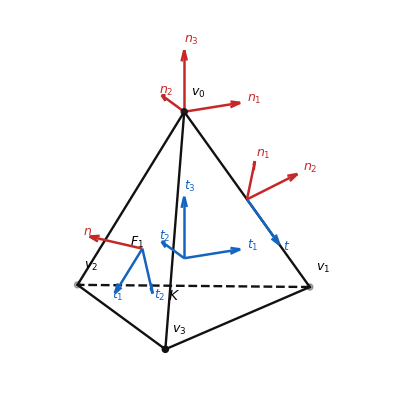

This figure's Python source:
"""Draw a 3D tetrahedron and tangent/normal frames on its subsimplices.

Run from the repository root, for example:

    python test/visualization/draw_subsimplex_frames.py \
        --output presentations/hu_zhang_metaprogramming/figures/frame3d.pdf
"""

from __future__ import annotations

import argparse
from pathlib import Path

import matplotlib.pyplot as plt
import numpy as np


BLUE = "#1565c0"  # tangent directions
RED = "#c62828"   # normal directions
BLACK = "#111111"


def draw_tetrahedron(ax):
    """A genuine 3D regular tetrahedron and frames on its subsimplices."""

    # These four points have identical pairwise distances: a regular tetrahedron.
    vertices = np.array([
        [0.0, 0.0, 1.0],
        [2.0 * np.sqrt(2.0) / 3.0, 0.0, -1.0 / 3.0],
        [-np.sqrt(2.0) / 3.0, np.sqrt(2.0 / 3.0), -1.0 / 3.0],
        [-np.sqrt(2.0) / 3.0, -np.sqrt(2.0 / 3.0), -1.0 / 3.0],
    ])
    v0, v1, v2, v3 = vertices

    for i, j in ((0, 1), (0, 2), (0, 3), (1, 2), (1, 3), (2, 3)):
        ax.plot(
            *zip(vertices[i], vertices[j]), color=BLACK, lw=1.7,
            ls="--" if (i, j) == (1, 2) else "-",
        )
    ax.scatter(vertices[:, 0], vertices[:, 1], vertices[:, 2], color=BLACK, s=20)
    for i, v in enumerate(vertices):
        ax.text(*(v + 0.08), rf"$v_{i}$", fontsize=9)

    def arrow3(p, direction, text, color):
        ax.quiver(*p, *direction, color=color, linewidth=1.8,
                  arrow_length_ratio=.18, normalize=False)
        ax.text(*(p + 1.12 * direction), text, color=color, fontsize=9)

    # Vertex v0: all three directions are normal directions.
    for direction, text in (([.42, 0, 0], r"$n_1$"),
                            ([0, .42, 0], r"$n_2$"),
                            ([0, 0, .42], r"$n_3$")):
        arrow3(v0, np.asarray(direction), text, RED)

    # Edge e01: tangent t and an orthogonal normal pair n1, n2.
    e = (v0 + v1) / 2
    t = (v1 - v0) / np.linalg.norm(v1 - v0)
    n1 = np.cross(t, v2 - v0); n1 /= np.linalg.norm(n1)
    n2 = np.cross(t, n1); n2 /= np.linalg.norm(n2)
    arrow3(e, .42 * t, r"$t$", BLUE)
    arrow3(e, .42 * n1, r"$n_1$", RED)
    arrow3(e, .42 * n2, r"$n_2$", RED)

    # Face F1=[v0,v2,v3], opposite to v1: two tangential directions and one normal.
    f = (v0 + v2 + v3) / 3
    tf1 = (v2 - v0) / np.linalg.norm(v2 - v0)
    face_n = np.cross(v2 - v0, v3 - v0); face_n /= np.linalg.norm(face_n)
    tf2 = np.cross(face_n, tf1); tf2 /= np.linalg.norm(tf2)
    arrow3(f, .42 * tf1, r"$t_1$", BLUE)
    arrow3(f, .42 * tf2, r"$t_2$", BLUE)
    arrow3(f, .42 * face_n, r"$n$", RED)
    ax.text(*(f + .10 * face_n), r"$F_1$", fontsize=9)

    # Cell interior: every direction is tangential to the 3-simplex.
    k = vertices.mean(axis=0)
    for direction, text in (([.42, 0, 0], r"$t_1$"),
                            ([0, .42, 0], r"$t_2$"),
                            ([0, 0, .42], r"$t_3$")):
        arrow3(k, np.asarray(direction), text, BLUE)
    ax.text(*(k - .20), r"$K$", fontsize=10)

    ax.set_box_aspect((1, 1, 1))
    ax.set_proj_type("ortho")
    ax.view_init(elev=20, azim=-115)
    ax.set_axis_off()


def main():
    parser = argparse.ArgumentParser()
    parser.add_argument("--output", type=Path, default=Path("frame3d.pdf"))
    parser.add_argument("--show", action="store_true", help="Open an interactive Matplotlib window")
    args = parser.parse_args()
    args.output.parent.mkdir(parents=True, exist_ok=True)

    fig = plt.figure(figsize=(6.2, 5.2))
    ax3 = fig.add_subplot(1, 1, 1, projection="3d")
    draw_tetrahedron(ax3)
    fig.savefig(args.output, dpi=250, bbox_inches="tight", facecolor="white")
    if args.show:
        plt.show()


if __name__ == "__main__":
    main()
